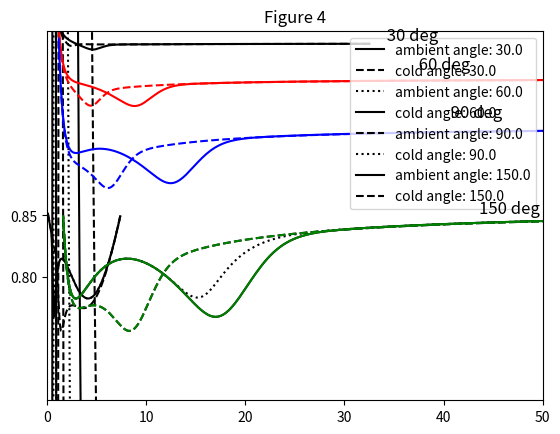

Python code for this plot:
#!/usr/bin/env python
import collections
import numpy as np
import matplotlib.pyplot as plt
from scipy.constants import m_n, physical_constants, Planck, Boltzmann, angstrom, Avogadro

angle_conv = np.pi / 180. 


#-------------------------------------------------------------------------------------#
# Moderator function
def delta( lam, lam_1, lam_2):
    return 1. / (1. + np.exp((lam - lam_1)/lam_2))

# Howells function
def phi_m(lam, phi_max, phi_epi, lam_t, a, lam_1, lam_2  ):
    return phi_max*(lam_t**4./lam**5.)*np.exp(-(lam_t/lam)**2.)

def phi_e(lam, phi_max, phi_epi, lam_t, a, lam_1, lam_2  ):
    return phi_epi*delta(lam, lam_1, lam_2) / (lam**(1+2*a))

def calc_HowellsFunction(lam, *args):
    return phi_m(lam, *args) + phi_e(lam, *args)


# Howells function 1st derivative
def phi_m_1st_der(lam, phi_max, phi_epi, lam_t, a, lam_1, lam_2  ):
    args = [phi_max, phi_epi, lam_t, a, lam_1, lam_2]
    return (2*(lam_t/lam)**2. - 5.)*(phi_m(lam, *args)/lam)

def phi_m_2nd_der(lam, phi_max, phi_epi, lam_t, a, lam_1, lam_2  ):
    args = [phi_max, phi_epi, lam_t, a, lam_1, lam_2]
    term1 = 30. - 26.*(lam_t/lam)**2. + 4.*((lam_t/lam)**4.) 
    term2 = (phi_m(lam,*args )/(lam**2.))
    return term1*term2 
 
def phi_e_1st_der(lam, phi_max, phi_epi, lam_t, a, lam_1, lam_2  ):
    return -(1+2*a)/lam*phi_e(lam, phi_max, phi_epi, lam_t, a, lam_1, lam_2)

def phi_e_2nd_der(lam, phi_max, phi_epi, lam_t, a, lam_1, lam_2  ):
    numerator = ((1+2*a)*(2+2*a))*phi_e(lam, phi_max, phi_epi, lam_t, a, lam_1, lam_2)
    denominator = (lam*lam)
    return numerator / denominator

  
def calc_HowellsFunction1stDer(lam, *args):
    return phi_m_1st_der(lam, *args) + phi_e_1st_der(lam, *args)

#-------------------------------------------------------------------------------------#
# Placzek self function (NOTE: needs some of the moderator functions above)

def placzek_self(lam, phi_max, phi_epi, lam_t, a, lam_1, lam_2, angle=150, M=14, T=77, R=0.1, plot_type='full'):
    neutron_mass = m_n / physical_constants['atomic mass unit-kilogram relationship'][0]
   

    def F1(lam, lamd=1.44):
        numerator   = (-lam/lamd)*np.exp(-lam/lamd)
        denominator = 1. - np.exp(-lam/lamd)
        return numerator / denominator

    def F2(lam, lamd=1.44):
        return ((lam/lamd)-2.)*F1(lam,lamd)

    def f1(lam, *args):
        return lam*(phi_m_1st_der(lam,*args)+phi_e_1st_der(lam,*args))/(phi_m(lam,*args)+phi_e(lam,*args))

    def f2(lam, *args):
        return lam**2.*(phi_m_2nd_der(lam,*args)+phi_e_2nd_der(lam,*args))/(phi_m(lam,*args)+phi_e(lam,*args))

    def D(R,lam,*args):
        term1 = (1.+R)**-2.
        term2 = F2(lam)
        term3 = (9.*R + 3.)*F1(lam) 
        term4 = R*R*f2(lam,*args)
        term5 = R*(9.*R+1.)*f1(lam,*args) 
        term6 = 2.*R*F1(lam)*f1(lam,*args) 
        term7 = (1. + 5.*R + 16.*R*R)
        total = 0.5*term1*( term2 + term3 + term4 + term5 + term6 + term7 )
        return total

    def E(lam):
        return (Planck**2./(2.*m_n))*(1./(angstrom*lam)**2.)

    args = [phi_max, phi_epi, lam_t, a, lam_1, lam_2]

    sin_theta      = np.sin(angle * angle_conv)
    sin_theta_by_2 = np.sin(angle * angle_conv / 2. )
    cos_theta = np.cos(angle * angle_conv)

    term1 = 2*(neutron_mass/M)*(1.+R)**-1.
    term2 = (F1(lam) + R*f1(lam,*args) + (2.+3.*R))*sin_theta_by_2*sin_theta_by_2
    term3 = 0.5*(neutron_mass/(M))*(Boltzmann*T)/E(lam)
    term4 = (cos_theta + (4.*D(R,lam,*args)*sin_theta_by_2 * sin_theta_by_2))

    if plot_type=='1-t2': 
        total = 1. - term2
    if plot_type=='1-t1*t2': 
        total = 1. - term1*term2
    if plot_type=='1+t4':
        total = 1. + term3*term4
    if plot_type=='1+t3*t4':
        total = 1. + term3*term4
    if plot_type=='1-t1*t2+t3*t4' or plot_type=='full':
        total = 1. - term1*term2 + term3*term4
        
    return total
   
#-------------------------------------------------------------------------------------#
# Plots of Howells in 1984

def plot_moderators(x, incident_spectrums, lines=['k-', 'k--', 'k:'] ):
    for i, key in enumerate(incident_spectrums):
        y=calc_HowellsFunction(x,*incident_spectrums[key])
        plt.plot(x,y,lines[i])
    plt.legend(incident_spectrums,loc='best')
    axes = plt.gca()
    axes.set_ylim([0.,35.])
    axes.set_xlim([0.,3.])
    plt.title('Figure 1: neutron spectrum')
    plt.show()
    return

def plot_moderators_ratio_f_prime_over_f(x, incident_spectrums, lines=['k-', 'k--', 'k:'] ):
    for i, key in enumerate(incident_spectrums):
        f=calc_HowellsFunction(x,*incident_spectrums[key])
        fprime=calc_HowellsFunction1stDer(x,*incident_spectrums[key])
        plt.plot(x,fprime/f,lines[i])
    plt.legend(incident_spectrums,loc='best')
    #axes = plt.gca()
    #axes.set_ylim([0.,35.])
    #axes.set_xlim([0.,3.])
    plt.title("Figure f'/f")
    plt.show()
    return


def plot_placzek_wavelength(x, incident_spectrums, angle=150., M=14, T=77, R=0.1,lines=['k-', 'k--', 'k:']):
    for i, key in enumerate(incident_spectrums):
        args = incident_spectrums[key] + [angle, M, T, R ] 
        y=placzek_self(x, *args)
        plt.plot(x,y,lines[i])
    plt.legend(incident_spectrums,loc='best')
    axes = plt.gca()
    axes.set_ylim([0.75,0.88])
    axes.set_xlim([0.,3.])
    locs, labs = plt.yticks()
    plt.yticks([0.85, 0.80])

    plt.title('Figure 2: Placzek in wavelength')
    plt.show()
    return

def ConvertLambdaToQ(lam,angle):
    sin_theta_by_2 = np.sin(angle * angle_conv / 2.)
    q = (4.*np.pi / lam)*sin_theta_by_2
    return q

def plot_placzek_momentum_transfer(x, incident_spectrums, angle=150., M=14, T=77, R=0.1, color='k',plot_type='full',lines=['-', '--', ':'] ):
    for i, moderator in enumerate(incident_spectrums):
        args = incident_spectrums[moderator] + [angle, M, T, R ] 
        y=placzek_self(x, *args,plot_type=plot_type)
        q = ConvertLambdaToQ(x,angle)
        plt.plot(q,y,color+lines[i])
    return

#-------------------------------------------------------------------------------------#
# Main code

if '__main__' == __name__:
    '''
    Reproducing the results of the paper:

    W. S. Howells
    "On the choice of moderator for a diquids diffractometer on a pulsed neutron source."
    Nuclear Instruments and Methods in Physics Research, 223, 1984, pp 141-146
    ''' 
   
    
    # Table 1: Moderator parameters
    # NOTE: have scaled phi_max and phi_epi to get the correct scale (here, have multiplied by 1e-2) in Fig. 1

    incident_spectrums = collections.OrderedDict()
    #              moderator_type              phi_max  phi_epi  lam_t  a      lam_1    lam_2
    incident_spectrums['ambient'] =          [63.24,    7.86,   1.58,  0.099, 0.67143, 0.06075]
    incident_spectrums['cold']    =          [38.38,   10.29,   2.97,  0.089, 1.32870, 0.14735]
    incident_spectrums['ambient_poisoned'] = [12.00,    7.86,   1.58,  0.099, 0.67143, 0.06075]

    # Create wavelength vector for lamda min to lambda max
    lam_lo = 0.1
    lam_hi = 7.4 
    x = np.linspace(lam_lo, lam_hi,1000)

    # Figure 1 
    plot_moderators(x, incident_spectrums)
    plot_moderators_ratio_f_prime_over_f(x, incident_spectrums)

    # Figure 2
    plot_placzek_wavelength(x, incident_spectrums)

    # Figure 3
    plot_placzek_momentum_transfer(x,incident_spectrums,angle=150.)
    axes = plt.gca()
    axes.set_xlim([0.0,60.])
    axes.set_ylim([0.75,.88])
    locs, labs = plt.yticks()
    plt.yticks([0.85, 0.80])
    plt.legend(incident_spectrums)
    plt.title('Figure 3\nNOTE: Cannot produce low-Q behavior of cold moderator \n \
               without comprising ambient moderators')
    plt.show()

    # Drop the ambient poisoned moderator not used in Figure 4
    incident_spectrums.pop('ambient_poisoned', None)

    colors = ['k', 'r', 'b', 'g']
    #for plot_type in ['1-t2', '1-t1*t2', '1+t4', '1+t3*t4', '1-t1*t2+t3*t4']:
    for plot_type in ['1-t1*t2+t3*t4']:
        for i, angle in enumerate([30., 60., 90., 150.]):
            plot_placzek_momentum_transfer(x,incident_spectrums, 
                                           plot_type=plot_type,angle=angle,color=colors[i])

        labels = list()
        for angle in [30., 60., 90., 150.]:
            labels = labels + [ m+' angle: '+str(angle) for m in incident_spectrums ]
        plt.legend(labels,loc='best')
        plt.figtext(0.65,0.86,' 30 deg',size='large')
        plt.figtext(0.70,0.80,' 60 deg',size='large')
        plt.figtext(0.75,0.70,' 90 deg',size='large')
        plt.figtext(0.80,0.50,'150 deg',size='large')
        axes = plt.gca()
        axes.set_xlim([0.0,50.])
        axes.set_ylim([0.7,1.0])

        plt.title('Figure 4')

        plt.show()


